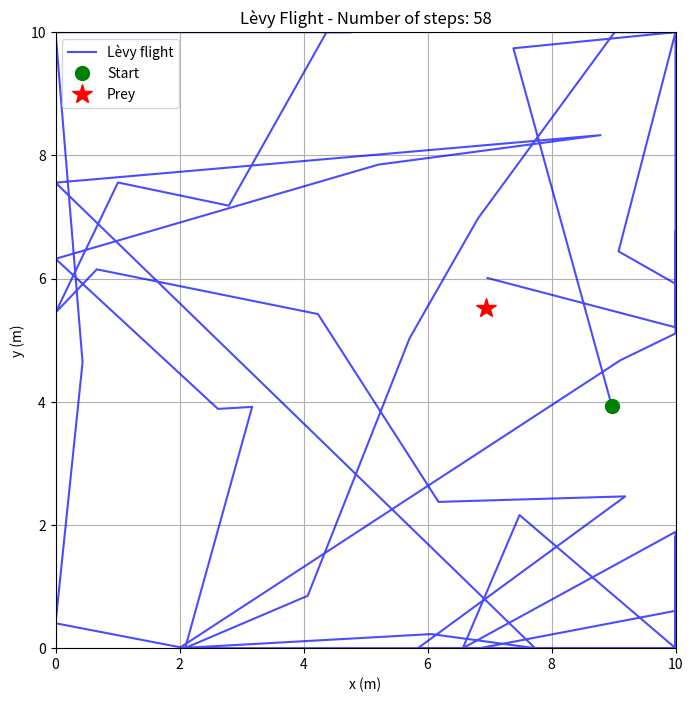

Generate this figure with matplotlib: (Note: this script raises an exception after producing the figure.)
import numpy as np
import matplotlib.pyplot as plt

L=10
N_pasos=10
alpha_0=1.5
alpha_f=3
delta_alpha=0.2
suma=0

promedios = []
alphas = []


np.random.seed(22)

for alpha in np.arange(alpha_0,alpha_f,delta_alpha):
    suma=0
    for i in range(N_pasos):

        x0 = np.random.uniform(0, L)
        y0 = np.random.uniform(0, L)


        x_prey = np.random.uniform(0, L)
        y_prey = np.random.uniform(0, L)


        x, y = x0, y0

        distance_square = (x - x_prey)**2 + (y - y_prey)**2

        while distance_square > 1:

            sign_x = np.random.randint(0, 2)*2 - 1
            sign_y = np.random.randint(0, 2)*2 - 1

            x += np.random.exponential(alpha) * sign_x
            y += np.random.exponential(alpha) * sign_y

            x = 0 if x < 0 else L if x > L else x
            y = 0 if y < 0 else L if y > L else y
            distance_square = (x - x_prey)**2 + (y - y_prey)**2
            suma+=1
    print(f"Alpha {alpha}")
 
    promedio=(suma-1)/N_pasos
    alphas.append(alpha)
    promedios.append(promedio)

#AQUÍ HACE UNO FUERA DE SIMULACIÓN PARA PLOTEARLO
#==========================================================================================
x, y = x0, y0
distance_square = (x - x_prey)**2 + (y - y_prey)**2

positions = [(x, y)]

while distance_square > 1:
    x += np.random.exponential(alpha) * np.random.choice([-1, 1])
    y += np.random.exponential(alpha) * np.random.choice([-1, 1])

    x = np.clip(x, 0, L)
    y = np.clip(y, 0, L)

    distance_square = (x - x_prey)**2 + (y - y_prey)**2
    positions.append((x, y))

positions = np.array(positions)
print(f"Number of steps: {len(positions) - 1}")

plt.figure(figsize=(8, 8))
plt.plot(positions[:, 0], positions[:, 1], 'b-', alpha=0.7, label='Lèvy flight')
plt.plot(x0, y0, 'go', markersize=10, label='Start')
plt.plot(x_prey, y_prey, 'r*', markersize=15, label='Prey')
plt.xlim(0, L)
plt.ylim(0, L)
plt.legend()
plt.grid(True)
plt.xlabel('x (m)')
plt.ylabel('y (m)')
plt.title(f"Lèvy Flight - Number of steps: {len(positions) - 1}")
plt.savefig(f'Levy/Levy.png', dpi=150, bbox_inches='tight')
plt.show()
#===========================================================================================================

plt.figure(figsize=(8, 6))
plt.plot(alphas, promedios, 'ro-', alpha=0.7)  
plt.xlabel('Alpha')
plt.ylabel('Average Number of Steps to Reach Prey')
plt.title(f'L = {L},N_pasos = {N_pasos}, alpha_range = {alpha_0}-{alpha_f}, Delta_alpha = {delta_alpha}')
plt.grid(True)
plt.savefig(f"Results/Levy/L{L}_Npasos{N_pasos}_alpharange{alpha_0}-{alpha_f}_deltaalpha{delta_alpha}.png", dpi=150, bbox_inches='tight')
plt.show()
